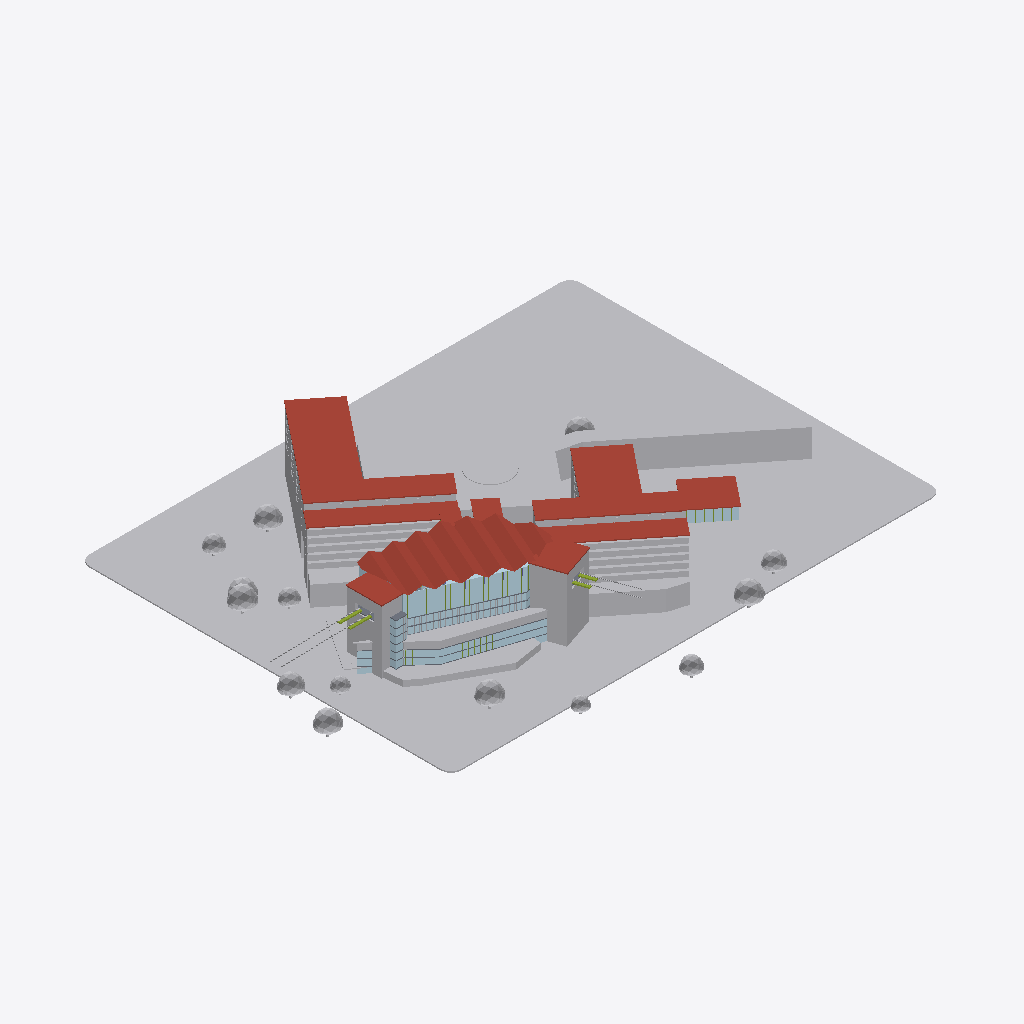
Isometric view of an IFC building model (IFC-SPF (STEP), schema IFC4, length unit metre), seen from the south-west, elements coloured by IFC class (only those large enough to see are counted): 79 other elements (light grey), 25 roofs (red-brown), 16 plates (pale blue), 9 slabs (grey), 4 members (olive).
Extent 266.1 m × 207.8 m × 36.0 m (x, y, z). Storeys (10): B2  EL 46.80 m at 2.80 m; B1  EL 50.40 m at 6.40 m; 1F  EL 54.00 m at 10.00 m; 2F  EL 57.60 m at 13.60 m; 3F  EL 61.20 m at 17.20 m; 4F  EL 64.80 m at 20.80 m; PL  EL 67.15 m at 23.15 m; 5F  EL 68.40 m at 24.40 m; 6F  EL 72.00 m at 28.00 m; RF  EL 78.60 m at 34.60 m. Elements (4094): 1650 IfcBuildingElementPart, 1388 IfcMember, 859 IfcPlate, 83 IfcGeographicElement, 55 IfcColumn, 32 IfcSlab, 25 IfcRoof, 2 IfcCivilElement.

HEADER;
FILE_DESCRIPTION(('Hutoupi Cable Car BOT station design coordination'),'2;1');
FILE_NAME('T3_湖濱山城站_BIM_V1.6.ifc','2026-11-25T05:31:02',('Hutoupi project model'),('Skytaxi New Energy'),'IfcOpenShell 0.9.0post1+b5e509b','IfcOpenShell 0.9.0post1+b5e509b','');
FILE_SCHEMA(('IFC4'));
ENDSEC;
DATA;
#11=IFCPROJECT('3qY9fG99fLCwzS0UKl$DIX',$,'T3 湖濱山城站設計協調 BIM',$,$,'臺南市新化區虎頭埤地區纜車興建營運移轉案','投資計畫設計協調',(#4),#10);
#15=IFCSITE('32n0cAOsHIXggD2akjPNPy',$,'T3 站區局部座標',$,$,#14,$,$,.ELEMENT.,$,$,$,$,$);
#19=IFCBUILDING('378WaqFxLQ7PsvpB4XYjy0',$,'T3 湖濱山城站',$,$,#18,$,$,.ELEMENT.,44.0,$,$);
#25=IFCBUILDINGSTOREY('134Zi_BOvM9e3XEkjv_a4r',$,'B2  EL 46.80 m','V1.6 圖說 T3-A-14',$,#24,$,'湖景宴會層與面湖平台',.ELEMENT.,2.8);
#36=IFCBUILDINGSTOREY('1VykthcCbUo9dM5Qn37lL8',$,'B1  EL 50.40 m','V1.6 圖說 T3-A-15',$,#35,$,'會議層與宴會廳挑空',.ELEMENT.,6.4);
#47=IFCBUILDINGSTOREY('1TJXbUGMfQ9ueDk18_IyXs',$,'1F  EL 54.00 m','V1.6 圖說 T3-A-16',$,#46,$,'全日餐廳與宴會前廳',.ELEMENT.,10.0);
#58=IFCBUILDINGSTOREY('1Fb89NXoDK1wawyBjUC_Zy',$,'2F  EL 57.60 m','V1.6 圖說 T3-A-08',$,#57,$,'大廳、前庭與落客',.ELEMENT.,13.6);
#69=IFCBUILDINGSTOREY('12FCcc9c1HiRHUc0WBNUqK',$,'3F  EL 61.20 m','V1.6 圖說 T3-A-17',$,#68,$,'XR 室內沉浸式樂園與 SPA',.ELEMENT.,17.2);
#80=IFCBUILDINGSTOREY('2PhiJIt6zGvxNu3gCCjYLu',$,'4F  EL 64.80 m','V1.6 圖說 T3-A-17',$,#79,$,'外弧側健身區與 XR 挑空',.ELEMENT.,20.8);
#91=IFCBUILDINGSTOREY('0aAfh6JL5NNQlIhrKSGS1Q',$,'PL  EL 67.15 m','V1.6 圖說 T3-A-07',$,#90,$,'A／B 線雙側式月台',.ELEMENT.,23.15);
#102=IFCBUILDINGSTOREY('1cFzYyKyzI$8yBFIwKygCx',$,'5F  EL 68.40 m','V1.6 圖說 T3-A-07',$,#101,$,'轉乘大廳與候車廊',.ELEMENT.,24.4);
#113=IFCBUILDINGSTOREY('2lm_BISMDOr94o_tnGl4O9',$,'6F  EL 72.00 m','V1.6 圖說 T3-A-18',$,#112,$,'跨線連通與雲端餐廳',.ELEMENT.,28.0);
#124=IFCBUILDINGSTOREY('2cR5l5IEbOgPoUDsdO4x4j',$,'RF  EL 78.60 m','V1.6 圖說 T3-A-19',$,#123,$,'站房摺板屋面屋脊',.ELEMENT.,34.6);
#1991=IFCGEOGRAPHICELEMENT('07Krk5WgbIaxi25SEfs3XX',$,'基地底板｜T3-G08-001','整地・景觀・泳池平台','基地底板',#1990,#1987,'T3-G08-001',.TERRAIN.);
#263=IFCCIVILELEMENT('1Z$YwQsfHHmgKHJv5OPPi7',$,'道路鋪面｜T3-G04-001','整地・景觀・泳池平台','道路鋪面',#262,#259,'T3-G04-001');
#10432=IFCCIVILELEMENT('1M3FKTC$HTYPzFQGDTDgcJ',$,'石材鋪面｜T3-G15-001','擋土・地下層・前庭停車・端部錨碇核心','2F 前庭平台鋪面',#10431,#10428,'T3-G15-001');
#72859=IFCROOF('07YXoHKJDU7eFdshnNoSTL',$,'金屬屋面｜T3-G45-003','站廳館・客房四翼・婚禮堂','客房翼屋面及退縮屋面',#72858,#72855,'T3-G45-003',.NOTDEFINED.);
#2330=IFCBUILDINGELEMENTPART('2EzrRqPcfVFOYri_ff6$80',$,'清水混凝土分件｜T3-G13-007','擋土・地下層・前庭停車・端部錨碇核心','混凝土端部錨碇核心、前庭停車量體與基座構件',#2329,#2326,'T3-G13-007',.USERDEFINED.);
#72837=IFCROOF('1XNh4my3bRU9iEZ3nCQoF_',$,'金屬屋面｜T3-G45-002','站廳館・客房四翼・婚禮堂','客房翼屋面及退縮屋面',#72836,#72833,'T3-G45-002',.NOTDEFINED.);
#310=IFCGEOGRAPHICELEMENT('1BxfK6DJDHhwagOf2zp0dA',$,'草地｜T3-G05-002','整地・景觀・泳池平台','草地',#309,#306,'T3-G05-002',.USERDEFINED.);
#72925=IFCROOF('3x0CnmrprM9xVhwa8Rnp8s',$,'金屬屋面｜T3-G45-006','站廳館・客房四翼・婚禮堂','客房翼屋面及退縮屋面',#72924,#72921,'T3-G45-006',.NOTDEFINED.);
#72903=IFCROOF('3sE_R2j_zSOeDlcEODA$4C',$,'金屬屋面｜T3-G45-005','站廳館・客房四翼・婚禮堂','客房翼屋面及退縮屋面',#72902,#72899,'T3-G45-005',.NOTDEFINED.);
#73189=IFCPLATE('0BeiqV8HbQpfidn3wFFz7s',$,'玻璃外殼分件｜T3-G46-008','站廳館・客房四翼・婚禮堂','站廳館與公共量體玻璃外殼',#73188,#73185,'T3-G46-008',.CURTAIN_PANEL.);
#72815=IFCROOF('3enhic7SbN9QvCG_TJPgY2',$,'金屬屋面｜T3-G45-001','站廳館・客房四翼・婚禮堂','客房翼屋面及退縮屋面',#72814,#72811,'T3-G45-001',.NOTDEFINED.);
#72881=IFCROOF('0wSiU4RcLVqPQQ$b$xSHWU',$,'金屬屋面｜T3-G45-004','站廳館・客房四翼・婚禮堂','客房翼屋面及退縮屋面',#72880,#72877,'T3-G45-004',.NOTDEFINED.);
#2286=IFCBUILDINGELEMENTPART('1GCdrXRvDG6Bj8iYGJDS3g',$,'清水混凝土分件｜T3-G13-005','擋土・地下層・前庭停車・端部錨碇核心','混凝土端部錨碇核心、前庭停車量體與基座構件',#2285,#2282,'T3-G13-005',.USERDEFINED.);
#191=IFCGEOGRAPHICELEMENT('2FKez6BLTPHuCLnmQwVJsY',$,'木構｜T3-G02-001','整地・景觀・泳池平台','木構',#190,#187,'T3-G02-001',.USERDEFINED.);
#72947=IFCROOF('2mPqnUALzKruq0SOaL999L',$,'金屬屋面｜T3-G45-007','站廳館・客房四翼・婚禮堂','客房翼屋面及退縮屋面',#72946,#72943,'T3-G45-007',.NOTDEFINED.);
#288=IFCGEOGRAPHICELEMENT('0zohMepLPL$B1_RCLlxOKk',$,'草地｜T3-G05-001','整地・景觀・泳池平台','草地',#287,#284,'T3-G05-001',.USERDEFINED.);
#85993=IFCBUILDINGELEMENTPART('0ijuVNvRfPzB$QjmfGHYLQ',$,'木構分件｜T3-G48-541','站廳館・客房四翼・婚禮堂','木構分件',#85992,#85989,'T3-G48-541',.USERDEFINED.);
#10454=IFCGEOGRAPHICELEMENT('37MRQStU1K5xOpz2hlLOfJ',$,'草地｜T3-G16-001','擋土・地下層・前庭停車・端部錨碇核心','草地',#10453,#10450,'T3-G16-001',.USERDEFINED.);
#73013=IFCROOF('32LlFEZGXTteo6Ur5QQrFB',$,'金屬屋面｜T3-G45-010','站廳館・客房四翼・婚禮堂','客房翼屋面及退縮屋面',#73012,#73009,'T3-G45-010',.NOTDEFINED.);
#73563=IFCBUILDINGELEMENTPART('348pPUE2HN6gsOpiMEBMnU',$,'清水混凝土分件｜T3-G47-001','站廳館・客房四翼・婚禮堂','清水混凝土分件',#73562,#73559,'T3-G47-001',.USERDEFINED.);
#13878=IFCROOF('1P7YkMNCzS$RLUMQe6RLyO',$,'金屬屋面｜T3-G35-001','6F 跨線連通・摺板屋面','金屬屋面',#13877,#13874,'T3-G35-001',.NOTDEFINED.);
#2173=IFCPLATE('2vOsGZM2THGxWbbqHNmgg3',$,'玻璃外殼分件｜T3-G12-003','擋土・地下層・前庭停車・端部錨碇核心','玻璃外殼分件',#2172,#2169,'T3-G12-003',.CURTAIN_PANEL.);
#13828=IFCROOF('2K1SDyhHvJ_PCrPamwXAz$',$,'金屬屋面｜T3-G33-001','6F 跨線連通・摺板屋面','金屬屋面',#13827,#13824,'T3-G33-001',.NOTDEFINED.);
#166=IFCGEOGRAPHICELEMENT('2Ta6tNqI9VVQ71mf4dYFpz',$,'米白塗裝｜T3-G01-001','整地・景觀・泳池平台','米白塗裝',#165,#162,'T3-G01-001',.USERDEFINED.);
#2151=IFCPLATE('3t2VWnWlHGzAR7CSFgZ65a',$,'玻璃外殼分件｜T3-G12-002','擋土・地下層・前庭停車・端部錨碇核心','玻璃外殼分件',#2150,#2147,'T3-G12-002',.CURTAIN_PANEL.);
#72991=IFCROOF('00oefeixrORAXy0EqA2PjI',$,'金屬屋面｜T3-G45-009','站廳館・客房四翼・婚禮堂','客房翼屋面及退縮屋面',#72990,#72987,'T3-G45-009',.NOTDEFINED.);
#13928=IFCROOF('2mBN6lxnvJUxyiOmAAP0ck',$,'金屬屋面｜T3-G37-001','6F 跨線連通・摺板屋面','金屬屋面',#13927,#13924,'T3-G37-001',.NOTDEFINED.);
#13778=IFCROOF('1QYPEQ5pvR5PDTIC0jhM4g',$,'金屬屋面｜T3-G31-001','6F 跨線連通・摺板屋面','金屬屋面',#13777,#13774,'T3-G31-001',.NOTDEFINED.);
#13728=IFCROOF('2q90i5A1PLqwXXUZmts07u',$,'金屬屋面｜T3-G29-001','6F 跨線連通・摺板屋面','金屬屋面',#13727,#13724,'T3-G29-001',.NOTDEFINED.);
#14138=IFCBUILDINGELEMENTPART('0gPiJkNVfRDuZ5H7oJ4k7r',$,'樓板／量體複合分件｜T3-G41-006','站廳館・客房四翼・婚禮堂','客房翼分層量體與樓板來源群',#14137,#14134,'T3-G41-006',.USERDEFINED.);
#73079=IFCPLATE('23vLlyWvDOdh5zJlPFrSFg',$,'玻璃外殼分件｜T3-G46-003','站廳館・客房四翼・婚禮堂','站廳館與公共量體玻璃外殼',#73078,#73075,'T3-G46-003',.CURTAIN_PANEL.);
#73057=IFCPLATE('3R1KZ2jMjKyvH1dczMRxPc',$,'玻璃外殼分件｜T3-G46-002','站廳館・客房四翼・婚禮堂','站廳館與公共量體玻璃外殼',#73056,#73053,'T3-G46-002',.CURTAIN_PANEL.);
#14380=IFCBUILDINGELEMENTPART('3k$65xxZzG3wUGtpG2Z55x',$,'樓板／量體複合分件｜T3-G41-017','站廳館・客房四翼・婚禮堂','客房翼分層量體與樓板來源群',#14379,#14376,'T3-G41-017',.USERDEFINED.);
#73233=IFCPLATE('0w31t5bBLGjPg1gqry5fBF',$,'玻璃外殼分件｜T3-G46-010','站廳館・客房四翼・婚禮堂','站廳館與公共量體玻璃外殼',#73232,#73229,'T3-G46-010',.CURTAIN_PANEL.);
#2264=IFCBUILDINGELEMENTPART('3XgaxzNuLIKheLroKxJH3s',$,'清水混凝土分件｜T3-G13-004','擋土・地下層・前庭停車・端部錨碇核心','混凝土端部錨碇核心、前庭停車量體與基座構件',#2263,#2260,'T3-G13-004',.USERDEFINED.);
#668=IFCGEOGRAPHICELEMENT('357FprYOrN0wOqTvSvsQ_M',$,'樹冠｜T3-G07-001','整地・景觀・泳池平台','樹冠',#667,#664,'T3-G07-001',.USERDEFINED.);
#1460=IFCGEOGRAPHICELEMENT('0VfWZkR6XHPg7QfuCJOkXj',$,'樹冠｜T3-G07-037','整地・景觀・泳池平台','樹冠',#1459,#1456,'T3-G07-037',.USERDEFINED.);
#13853=IFCROOF('3hnWpAy1jRHheylnxK_MbK',$,'金屬屋面｜T3-G34-001','6F 跨線連通・摺板屋面','金屬屋面',#13852,#13849,'T3-G34-001',.NOTDEFINED.);
#2060=IFCBUILDINGELEMENTPART('0H5Z97rvjVkuun0hLfPj5t',$,'米白塗裝分件｜T3-G11-002','擋土・地下層・前庭停車・端部錨碇核心','米白塗裝分件',#2059,#2056,'T3-G11-002',.USERDEFINED.);
#1636=IFCGEOGRAPHICELEMENT('1woeQu1$LTuQpaVTZOOwiE',$,'樹冠｜T3-G07-045','整地・景觀・泳池平台','樹冠',#1635,#1632,'T3-G07-045',.USERDEFINED.);
#72969=IFCROOF('2ZYgzEe8DLwh3HT7VRBdE_',$,'金屬屋面｜T3-G45-008','站廳館・客房四翼・婚禮堂','客房翼屋面及退縮屋面',#72968,#72965,'T3-G45-008',.NOTDEFINED.);
#13978=IFCROOF('185rqmMyDSo9959IiYGnxU',$,'金屬屋面｜T3-G39-001','6F 跨線連通・摺板屋面','金屬屋面',#13977,#13974,'T3-G39-001',.NOTDEFINED.);
#932=IFCGEOGRAPHICELEMENT('2FJdRJPVPOKxNltvwSuFDP',$,'樹冠｜T3-G07-013','整地・景觀・泳池平台','樹冠',#931,#928,'T3-G07-013',.USERDEFINED.);
#13903=IFCROOF('36dGVT9ZHTbuEmuJVDmppT',$,'金屬屋面｜T3-G36-001','6F 跨線連通・摺板屋面','金屬屋面',#13902,#13899,'T3-G36-001',.NOTDEFINED.);
#13803=IFCROOF('3DMGAWxY9I09WLoE4LhVEu',$,'金屬屋面｜T3-G32-001','6F 跨線連通・摺板屋面','金屬屋面',#13802,#13799,'T3-G32-001',.NOTDEFINED.);
#213=IFCGEOGRAPHICELEMENT('2uoyzlQYvRyR5sNYwafGKT',$,'木構｜T3-G02-002','整地・景觀・泳池平台','木構',#212,#209,'T3-G02-002',.USERDEFINED.);
#1372=IFCGEOGRAPHICELEMENT('31ThUfs91Pc8ng0OXtKzT6',$,'樹冠｜T3-G07-033','整地・景觀・泳池平台','樹冠',#1371,#1368,'T3-G07-033',.USERDEFINED.);
#13753=IFCROOF('0upCNLK8nTx8xmtn8evaJl',$,'金屬屋面｜T3-G30-001','6F 跨線連通・摺板屋面','金屬屋面',#13752,#13749,'T3-G30-001',.NOTDEFINED.);
#14116=IFCBUILDINGELEMENTPART('23G55jOh1R0AiPw98uelf2',$,'樓板／量體複合分件｜T3-G41-005','站廳館・客房四翼・婚禮堂','客房翼分層量體與樓板來源群',#14115,#14112,'T3-G41-005',.USERDEFINED.);
#1548=IFCGEOGRAPHICELEMENT('1Lz$ckF0bGJ8jyHsKdFhjJ',$,'樹冠｜T3-G07-041','整地・景觀・泳池平台','樹冠',#1547,#1544,'T3-G07-041',.USERDEFINED.);
#13953=IFCROOF('3y7HBK0EzUtwDPpT2QNaYR',$,'金屬屋面｜T3-G38-001','6F 跨線連通・摺板屋面','金屬屋面',#13952,#13949,'T3-G38-001',.NOTDEFINED.);
#13703=IFCROOF('3MBoyV9lPJsuYeO3jZJf1I',$,'金屬屋面｜T3-G28-001','6F 跨線連通・摺板屋面','金屬屋面',#13702,#13699,'T3-G28-001',.NOTDEFINED.);
#14094=IFCBUILDINGELEMENTPART('3ME9UYN9rGvQdwMj5yuZUf',$,'樓板／量體複合分件｜T3-G41-004','站廳館・客房四翼・婚禮堂','客房翼分層量體與樓板來源群',#14093,#14090,'T3-G41-004',.USERDEFINED.);
#1900=IFCGEOGRAPHICELEMENT('1uXAA1gsTSVxCAD3S618bC',$,'樹冠｜T3-G07-057','整地・景觀・泳池平台','樹冠',#1899,#1896,'T3-G07-057',.USERDEFINED.);
#13678=IFCROOF('00qNsE_gXTQxw$R0x_uOth',$,'金屬屋面｜T3-G27-001','6F 跨線連通・摺板屋面','金屬屋面',#13677,#13674,'T3-G27-001',.NOTDEFINED.);
#16316=IFCBUILDINGELEMENTPART('27bYtWnrvLKRsoSYVT32Qy',$,'米白塗裝分件｜T3-G42-082','站廳館・客房四翼・婚禮堂','米白塗裝分件',#16315,#16312,'T3-G42-082',.USERDEFINED.);
#14358=IFCBUILDINGELEMENTPART('32mWtrOp9UBPEKQU1vQ0J8',$,'樓板／量體複合分件｜T3-G41-016','站廳館・客房四翼・婚禮堂','客房翼分層量體與樓板來源群',#14357,#14354,'T3-G41-016',.USERDEFINED.);
#1812=IFCGEOGRAPHICELEMENT('0zofIPah1KB8QPJJU1KSrx',$,'樹冠｜T3-G07-053','整地・景觀・泳池平台','樹冠',#1811,#1808,'T3-G07-053',.USERDEFINED.);
#14292=IFCBUILDINGELEMENTPART('04v3_lfXzUGP3DE9aI4kee',$,'樓板／量體複合分件｜T3-G41-013','站廳館・客房四翼・婚禮堂','客房翼分層量體與樓板來源群',#14291,#14288,'T3-G41-013',.USERDEFINED.);
#14336=IFCBUILDINGELEMENTPART('1QwKq_RwnSTxV7ACtvOcRP',$,'樓板／量體複合分件｜T3-G41-015','站廳館・客房四翼・婚禮堂','客房翼分層量體與樓板來源群',#14335,#14332,'T3-G41-015',.USERDEFINED.);
#14314=IFCBUILDINGELEMENTPART('0jgE7CJNPVKf6NlhSI230$',$,'樓板／量體複合分件｜T3-G41-014','站廳館・客房四翼・婚禮堂','客房翼分層量體與樓板來源群',#14313,#14310,'T3-G41-014',.USERDEFINED.);
#1196=IFCGEOGRAPHICELEMENT('03e4Z2299MGQFlDRQdFuDp',$,'樹冠｜T3-G07-025','整地・景觀・泳池平台','樹冠',#1195,#1192,'T3-G07-025',.USERDEFINED.);
#14072=IFCBUILDINGELEMENTPART('3xzRjvB$HJ1f8iO_$DKBsy',$,'樓板／量體複合分件｜T3-G41-003','站廳館・客房四翼・婚禮堂','客房翼分層量體與樓板來源群',#14071,#14068,'T3-G41-003',.USERDEFINED.);
#14270=IFCBUILDINGELEMENTPART('3$dpZffrnKKwZQhVCDsg4f',$,'樓板／量體複合分件｜T3-G41-012','站廳館・客房四翼・婚禮堂','客房翼分層量體與樓板來源群',#14269,#14266,'T3-G41-012',.USERDEFINED.);
#16910=IFCBUILDINGELEMENTPART('2_BkWw_KnMFxvnGMiRYyDF',$,'米白塗裝分件｜T3-G42-109','站廳館・客房四翼・婚禮堂','米白塗裝分件',#16909,#16906,'T3-G42-109',.USERDEFINED.);
#1020=IFCGEOGRAPHICELEMENT('2bSEaV521VZeXS18B1hrTp',$,'樹冠｜T3-G07-017','整地・景觀・泳池平台','樹冠',#1019,#1016,'T3-G07-017',.USERDEFINED.);
#24830=IFCBUILDINGELEMENTPART('3WiD5bxGHU8wJnO3103Arp',$,'米白塗裝分件｜T3-G42-469','站廳館・客房四翼・婚禮堂','米白塗裝分件',#24829,#24826,'T3-G42-469',.USERDEFINED.);
#26018=IFCBUILDINGELEMENTPART('0eIBi30UvK6wSRvcnEr7W6',$,'米白塗裝分件｜T3-G42-523','站廳館・客房四翼・婚禮堂','米白塗裝分件',#26017,#26014,'T3-G42-523',.USERDEFINED.);
#756=IFCGEOGRAPHICELEMENT('3k342iftnKuRoufAcQoQO$',$,'樹冠｜T3-G07-005','整地・景觀・泳池平台','樹冠',#755,#752,'T3-G07-005',.USERDEFINED.);
#25424=IFCBUILDINGELEMENTPART('1Gwy_5zSjPQxyjK5mtbFKn',$,'米白塗裝分件｜T3-G42-496','站廳館・客房四翼・婚禮堂','米白塗裝分件',#25423,#25420,'T3-G42-496',.USERDEFINED.);
#15722=IFCBUILDINGELEMENTPART('1QIT85c7fHAfBRJTQzXqiE',$,'米白塗裝分件｜T3-G42-055','站廳館・客房四翼・婚禮堂','米白塗裝分件',#15721,#15718,'T3-G42-055',.USERDEFINED.);
#24236=IFCBUILDINGELEMENTPART('1BltR10_5TqQ8J5wiABssW',$,'米白塗裝分件｜T3-G42-442','站廳館・客房四翼・婚禮堂','米白塗裝分件',#24235,#24232,'T3-G42-442',.USERDEFINED.);
#11315=IFCROOF('1hRqAXHSnTxuNNCh_NAGpG',$,'金屬屋面｜T3-G21-001','月台層・接站樓・弦線','金屬屋面',#11314,#11311,'T3-G21-001',.NOTDEFINED.);
#26612=IFCBUILDINGELEMENTPART('0MPkCgr5PKbuswrk6ylsm2',$,'米白塗裝分件｜T3-G42-550','站廳館・客房四翼・婚禮堂','米白塗裝分件',#26611,#26608,'T3-G42-550',.USERDEFINED.);
#1108=IFCGEOGRAPHICELEMENT('3Z4Oqm70zSJh8SDZH1dWsi',$,'樹冠｜T3-G07-021','整地・景觀・泳池平台','樹冠',#1107,#1104,'T3-G07-021',.USERDEFINED.);
#14050=IFCBUILDINGELEMENTPART('21MMBy36nU5OfxSM6LPDQY',$,'樓板／量體複合分件｜T3-G41-002','站廳館・客房四翼・婚禮堂','客房翼分層量體與樓板來源群',#14049,#14046,'T3-G41-002',.USERDEFINED.);
#238=IFCGEOGRAPHICELEMENT('1v25OIbLfSOw916517vxyZ',$,'泳池水面｜T3-G03-001','整地・景觀・泳池平台','泳池水面',#237,#234,'T3-G03-001',.USERDEFINED.);
#1284=IFCGEOGRAPHICELEMENT('0w4n9fwCfIJw$RutFXfgoL',$,'樹冠｜T3-G07-029','整地・景觀・泳池平台','樹冠',#1283,#1280,'T3-G07-029',.USERDEFINED.);
#15128=IFCBUILDINGELEMENTPART('2ytxb0ZtTNWOJ_4zBkYnOT',$,'米白塗裝分件｜T3-G42-028','站廳館・客房四翼・婚禮堂','米白塗裝分件',#15127,#15124,'T3-G42-028',.USERDEFINED.);
#14028=IFCBUILDINGELEMENTPART('07Bd_LZzbVbvCuOW3FIpvS',$,'樓板／量體複合分件｜T3-G41-001','站廳館・客房四翼・婚禮堂','客房翼分層量體與樓板來源群',#14027,#14024,'T3-G41-001',.USERDEFINED.);
#1724=IFCGEOGRAPHICELEMENT('1W98huiZ9LDO$HFXKmvasq',$,'樹冠｜T3-G07-049','整地・景觀・泳池平台','樹冠',#1723,#1720,'T3-G07-049',.USERDEFINED.);
#14534=IFCBUILDINGELEMENTPART('108Deo7CXG6wyTldh_j3Rv',$,'米白塗裝分件｜T3-G42-001','站廳館・客房四翼・婚禮堂','米白塗裝分件',#14533,#14530,'T3-G42-001',.USERDEFINED.);
#73651=IFCSLAB('39tO_brTvSnAzHRjIILQbn',$,'清水混凝土板狀分件｜T3-G47-005','站廳館・客房四翼・婚禮堂','清水混凝土板狀分件',#73650,#73647,'T3-G47-005',.FLOOR.);
#2129=IFCPLATE('1k$Wtg8UvIfPk8i0i6UKWL',$,'玻璃外殼分件｜T3-G12-001','擋土・地下層・前庭停車・端部錨碇核心','玻璃外殼分件',#2128,#2125,'T3-G12-001',.CURTAIN_PANEL.);
#2308=IFCBUILDINGELEMENTPART('3WObvEs6nRyxN2u2WMu5vB',$,'清水混凝土分件｜T3-G13-006','擋土・地下層・前庭停車・端部錨碇核心','混凝土端部錨碇核心、前庭停車量體與基座構件',#2307,#2304,'T3-G13-006',.USERDEFINED.);
#73673=IFCSLAB('0EuyrqIB5KCRjpYGHrhF9Q',$,'清水混凝土板狀分件｜T3-G47-006','站廳館・客房四翼・婚禮堂','清水混凝土板狀分件',#73672,#73669,'T3-G47-006',.FLOOR.);
#2220=IFCSLAB('3yETzJQAbLWh58sccsuUvy',$,'清水混凝土板狀分件｜T3-G13-002','擋土・地下層・前庭停車・端部錨碇核心','混凝土端部錨碇核心、前庭停車量體與基座構件',#2219,#2216,'T3-G13-002',.FLOOR.);
#2242=IFCSLAB('3VW_62vnrQxu4KCrD_luMh',$,'清水混凝土板狀分件｜T3-G13-003','擋土・地下層・前庭停車・端部錨碇核心','混凝土端部錨碇核心、前庭停車量體與基座構件',#2241,#2238,'T3-G13-003',.FLOOR.);
#14003=IFCROOF('0UIlsFpm9LJ8xFcSIvdEtt',$,'金屬屋面｜T3-G40-001','6F 跨線連通・摺板屋面','金屬屋面',#14002,#13999,'T3-G40-001',.NOTDEFINED.);
#2198=IFCSLAB('1Io7HlmRjGiAb0HE0iJv_f',$,'清水混凝土板狀分件｜T3-G13-001','擋土・地下層・前庭停車・端部錨碇核心','混凝土端部錨碇核心、前庭停車量體與基座構件',#2197,#2194,'T3-G13-001',.FLOOR.);
#73541=IFCPLATE('3uxWsXeuzJDOjvsqk9Oxrz',$,'玻璃外殼分件｜T3-G46-024','站廳館・客房四翼・婚禮堂','站廳館與公共量體玻璃外殼',#73540,#73537,'T3-G46-024',.CURTAIN_PANEL.);
#73519=IFCPLATE('2NiN9YRaXJg9KLp6B4JrJd',$,'玻璃外殼分件｜T3-G46-023','站廳館・客房四翼・婚禮堂','站廳館與公共量體玻璃外殼',#73518,#73515,'T3-G46-023',.CURTAIN_PANEL.);
#73497=IFCPLATE('1xI2uGtHfN3vO_fbJzKUKX',$,'玻璃外殼分件｜T3-G46-022','站廳館・客房四翼・婚禮堂','站廳館與公共量體玻璃外殼',#73496,#73493,'T3-G46-022',.CURTAIN_PANEL.);
#12531=IFCPLATE('1X9OMvBTXGhPIjb2CLELTm',$,'玻璃外殼分件｜T3-G25-001','6F 跨線連通・摺板屋面','轉乘大廳跨層玻璃',#12530,#12527,'T3-G25-001',.CURTAIN_PANEL.);
#11472=IFCBUILDINGELEMENTPART('39e$3BG7HOxx9b1jcDOqvC',$,'纜車固定構件｜T3-G22-007','月台層・接站樓・弦線','A、B 線四條連續弦線及固定介面',#11471,#11468,'T3-G22-007',.USERDEFINED.);
#11340=IFCMEMBER('2D8KI70b9JOQPSi5yFLzDU',$,'行車弦線／走行面構件｜T3-G22-001','月台層・接站樓・弦線','A、B 線四條連續弦線及固定介面',#11339,#11336,'T3-G22-001',.USERDEFINED.);
#11494=IFCBUILDINGELEMENTPART('2yufCY3sHTc9YUWg$RsrN3',$,'纜車固定構件｜T3-G22-008','月台層・接站樓・弦線','A、B 線四條連續弦線及固定介面',#11493,#11490,'T3-G22-008',.USERDEFINED.);
#2352=IFCBUILDINGELEMENTPART('25ZAK6sbrNHgQiCLZry79E',$,'清水混凝土分件｜T3-G13-008','擋土・地下層・前庭停車・端部錨碇核心','混凝土端部錨碇核心、前庭停車量體與基座構件',#2351,#2348,'T3-G13-008',.USERDEFINED.);
#2038=IFCBUILDINGELEMENTPART('0b_UW3kHrS8fqWcepxWXhP',$,'米白塗裝分件｜T3-G11-001','擋土・地下層・前庭停車・端部錨碇核心','米白塗裝分件',#2037,#2034,'T3-G11-001',.USERDEFINED.);
#11362=IFCMEMBER('3FJaSR_CTSrPYtk8pX7eT7',$,'行車弦線／走行面構件｜T3-G22-002','月台層・接站樓・弦線','A、B 線四條連續弦線及固定介面',#11361,#11358,'T3-G22-002',.USERDEFINED.);
#73453=IFCPLATE('1ERgVIWbfVWf8qQXNwO5SE',$,'玻璃外殼分件｜T3-G46-020','站廳館・客房四翼・婚禮堂','站廳館與公共量體玻璃外殼',#73452,#73449,'T3-G46-020',.CURTAIN_PANEL.);
#73431=IFCPLATE('3Q2dr0a8nLVON40MwZs68f',$,'玻璃外殼分件｜T3-G46-019','站廳館・客房四翼・婚禮堂','站廳館與公共量體玻璃外殼',#73430,#73427,'T3-G46-019',.CURTAIN_PANEL.);
#11450=IFCBUILDINGELEMENTPART('3m7nyy56LTr8JRHoLk2Jpo',$,'纜車固定構件｜T3-G22-006','月台層・接站樓・弦線','A、B 線四條連續弦線及固定介面',#11449,#11446,'T3-G22-006',.USERDEFINED.);
#11428=IFCBUILDINGELEMENTPART('3oqvTJ3Q1JiwCpu2G2pwjV',$,'纜車固定構件｜T3-G22-005','月台層・接站樓・弦線','A、B 線四條連續弦線及固定介面',#11427,#11424,'T3-G22-005',.USERDEFINED.);
#73475=IFCPLATE('1tCD1RUIfO28Pm4RyXGvcl',$,'玻璃外殼分件｜T3-G46-021','站廳館・客房四翼・婚禮堂','站廳館與公共量體玻璃外殼',#73474,#73471,'T3-G46-021',.CURTAIN_PANEL.);
#74003=IFCSLAB('1AnAZH4Z5H4wAqG3Mw4PgK',$,'清水混凝土板狀分件｜T3-G47-021','站廳館・客房四翼・婚禮堂','清水混凝土板狀分件',#74002,#73999,'T3-G47-021',.FLOOR.);
#10564=IFCSLAB('1OE_o4eXTQhgrZqgX3bKzJ',$,'清水混凝土板狀分件｜T3-G18-003','月台層・接站樓・弦線','清水混凝土板狀分件',#10563,#10560,'T3-G18-003',.FLOOR.);
#14160=IFCBUILDINGELEMENTPART('13hEL3YffLkvVIm06ibohA',$,'樓板／量體複合分件｜T3-G41-007','站廳館・客房四翼・婚禮堂','客房翼分層量體與樓板來源群',#14159,#14156,'T3-G41-007',.USERDEFINED.);
#11384=IFCMEMBER('0l_Qsp7cnGggDOw_reDjfd',$,'行車弦線／走行面構件｜T3-G22-003','月台層・接站樓・弦線','A、B 線四條連續弦線及固定介面',#11383,#11380,'T3-G22-003',.USERDEFINED.);
#14226=IFCBUILDINGELEMENTPART('3oUIk82SHG7wXOTfaliS8E',$,'樓板／量體複合分件｜T3-G41-010','站廳館・客房四翼・婚禮堂','客房翼分層量體與樓板來源群',#14225,#14222,'T3-G41-010',.USERDEFINED.);
#11406=IFCMEMBER('1NuSSoBcfLchmb794dahl3',$,'行車弦線／走行面構件｜T3-G22-004','月台層・接站樓・弦線','A、B 線四條連續弦線及固定介面',#11405,#11402,'T3-G22-004',.USERDEFINED.);
#14182=IFCBUILDINGELEMENTPART('0hMLMLGqXNhOUQvzucyrOa',$,'樓板／量體複合分件｜T3-G41-008','站廳館・客房四翼・婚禮堂','客房翼分層量體與樓板來源群',#14181,#14178,'T3-G41-008',.USERDEFINED.);
#14204=IFCBUILDINGELEMENTPART('0Z5IlshirHBA6n8NVb7e9Z',$,'樓板／量體複合分件｜T3-G41-009','站廳館・客房四翼・婚禮堂','客房翼分層量體與樓板來源群',#14203,#14200,'T3-G41-009',.USERDEFINED.);
#73629=IFCSLAB('1ThDXC6izUdQ0715wfvSX$',$,'清水混凝土板狀分件｜T3-G47-004','站廳館・客房四翼・婚禮堂','清水混凝土板狀分件',#73628,#73625,'T3-G47-004',.FLOOR.);
#73167=IFCPLATE('1woqdFzIvUGxP36EeHo63r',$,'玻璃外殼分件｜T3-G46-007','站廳館・客房四翼・婚禮堂','站廳館與公共量體玻璃外殼',#73166,#73163,'T3-G46-007',.CURTAIN_PANEL.);
#712=IFCGEOGRAPHICELEMENT('2eDm7PVR9N2vwGT4v3qsHP',$,'樹冠｜T3-G07-003','整地・景觀・泳池平台','樹冠',#711,#708,'T3-G07-003',.USERDEFINED.);
#1482=IFCGEOGRAPHICELEMENT('3qMAeBzbnIUx2UjUveCfqb',$,'樹冠｜T3-G07-038','整地・景觀・泳池平台','樹冠',#1481,#1478,'T3-G07-038',.USERDEFINED.);
#690=IFCGEOGRAPHICELEMENT('3SGF_NlHPRMvaIWfh3dM1V',$,'樹冠｜T3-G07-002','整地・景觀・泳池平台','樹冠',#689,#686,'T3-G07-002',.USERDEFINED.);
#1504=IFCGEOGRAPHICELEMENT('0kF6xctQXL2Qe6LBcPr4bQ',$,'樹冠｜T3-G07-039','整地・景觀・泳池平台','樹冠',#1503,#1500,'T3-G07-039',.USERDEFINED.);
ENDSEC;
